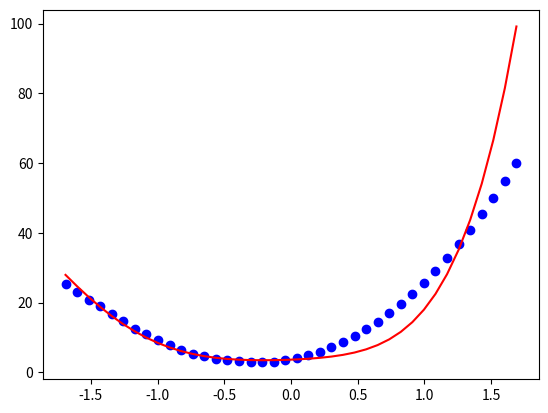

Generate this figure with matplotlib:
# Polynomaial Regression from Scratch
import numpy as np
import matplotlib.pyplot as plt
import random
fig, ax = plt.subplots()
# dataset

X = np.array([
    -5.0, -4.7, -4.4, -4.1, -3.8, -3.5, -3.2, -2.9, -2.6, -2.3,
    -2.0, -1.7, -1.4, -1.1, -0.8, -0.5, -0.2,  0.1,  0.4,  0.7,
     1.0,  1.3,  1.6,  1.9,  2.2,  2.5,  2.8,  3.1,  3.4,  3.7,
     4.0,  4.3,  4.6,  4.9,  5.2,  5.5,  5.8,  6.1,  6.4,  6.7
])




labels = np.array([
    25.4, 23.1, 20.8, 18.9, 16.7, 14.6, 12.5, 10.9,  9.3,  7.8,
     6.5,  5.3,  4.6,  3.9,  3.5,  3.1,  2.9,  2.8,  3.0,  3.4,
     4.0,  4.9,  5.9,  7.2,  8.7, 10.4, 12.3, 14.5, 16.9, 19.6,
    22.5, 25.7, 29.1, 32.8, 36.7, 40.9, 45.3, 50.0, 54.9, 60.1
])





# normalize features to prevent weights from getting too large and causing overflow
mu = X.mean()
sigma = X.std()
X = (X - mu) / sigma

# plot data points
ax.scatter(X, labels, color='blue')

# compute and store other features (x^2, x^3, x^4, etc)
features = np.array([X, X**2, X**3, X**4, X**5]) 

def square_trick(bias, weights, feature, label, learning_rate):
    y_pred = bias + np.dot(weights, feature)
    bias += learning_rate* (label - y_pred)
    for i in range(len(weights)):
        weights[i] += learning_rate*feature[i]*(label-y_pred) # for each weight, do square trick
        
    return bias, weights

def linear_regression(features, labels, learning_rate, epochs):
    bias = random.random()
    weights = np.zeros(features.shape[0]) # set weights to zero vector of same length as number of features

    # training loop
    for epoch in range(epochs):
        i = np.random.randint(0,len(features[0]-1)) # choose random point
        feature = features[:, i] # gets the i-th column (so X^2, X^3, X, etc) in features, which would be the weights for that point
        label = labels[i]
        bias, weights = square_trick(bias, weights, feature, label, learning_rate)

        # L2 regularization
        for i in range(len(weights)):
            weights[i] *= (1 - (learning_rate*0.1)) 
                     

    
    return bias, weights

bias, weights = linear_regression(features, labels, learning_rate = 0.01, epochs = 100) # train model
print(f'Bias: {bias}, Weights: {weights}')
def predict(feature):
    return bias + np.dot(weights, feature)

ax.plot(X, predict(features), color='red') # plot line of best fit

plt.show()


